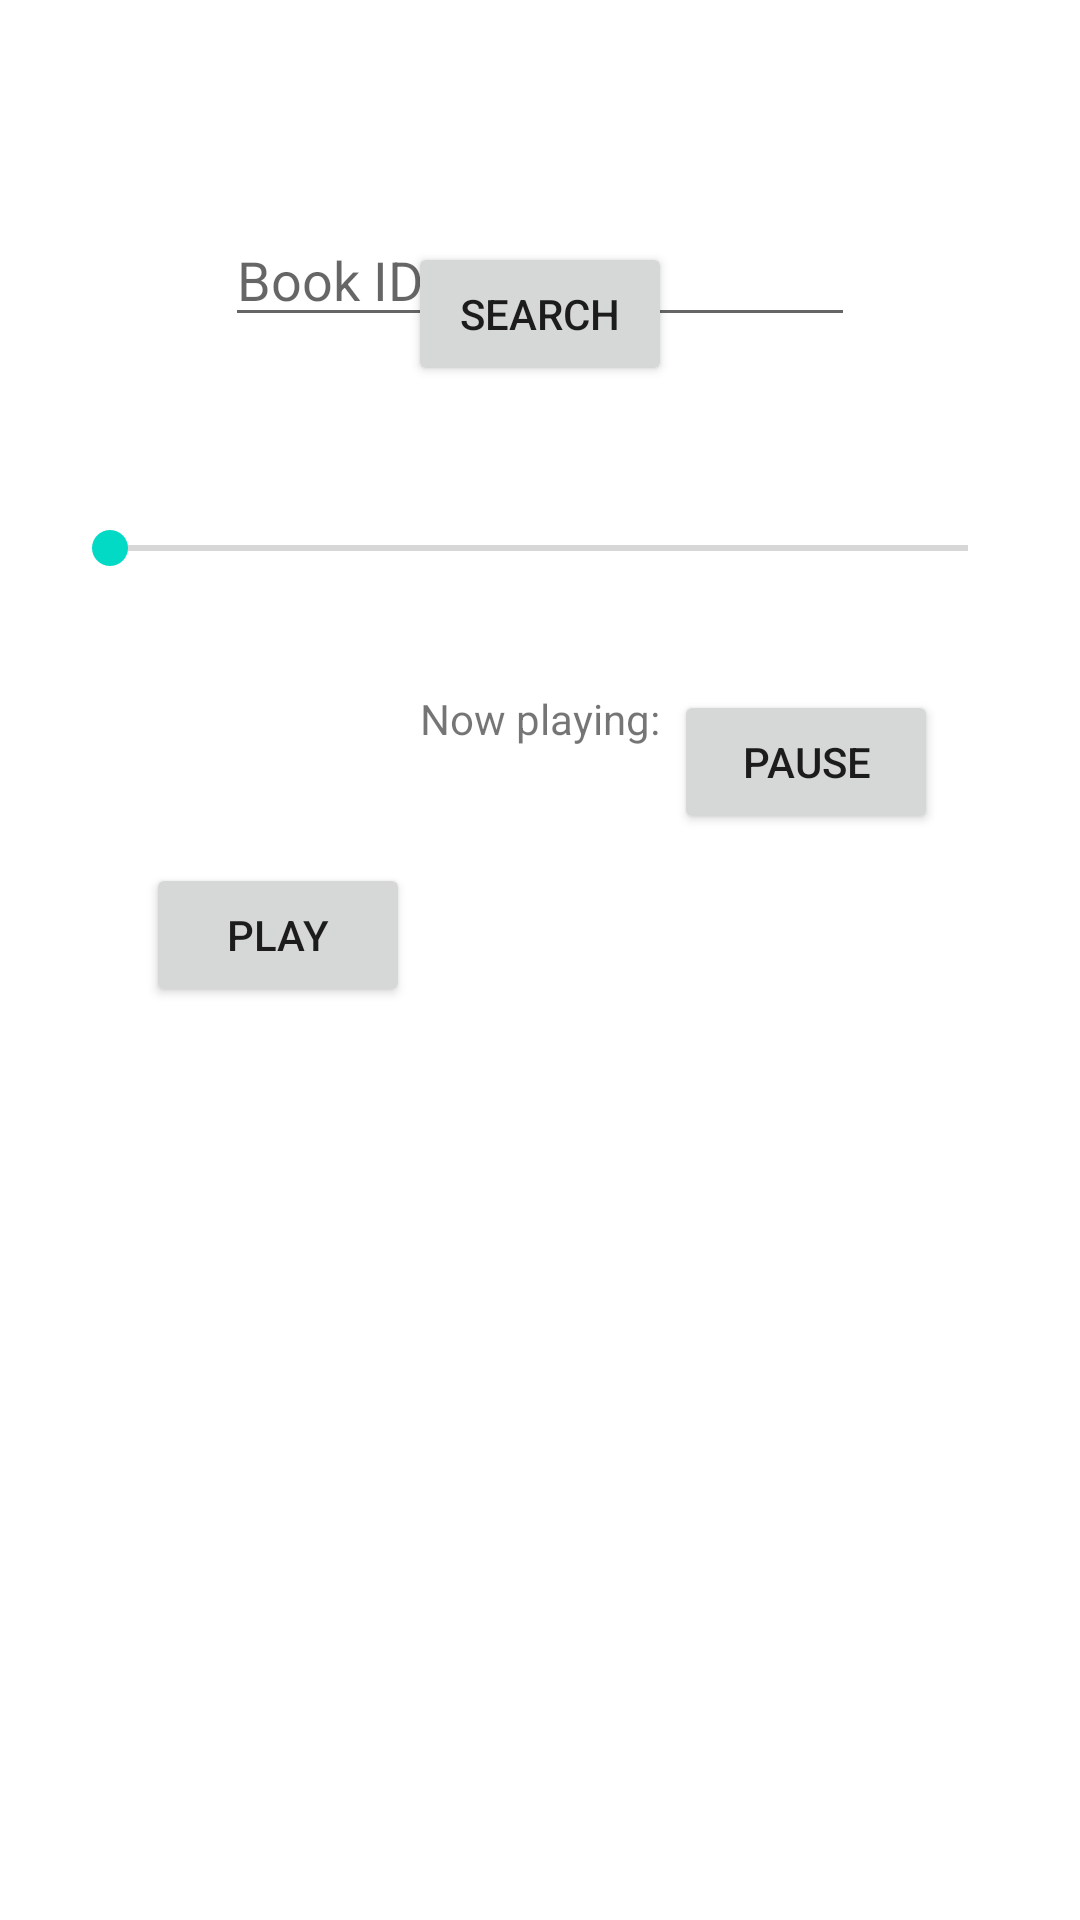

Write the Android layout XML for this screen, with the resource values it uses.
<!-- AndroidManifest.xml: fallback theme Theme.MaterialComponents.DayNight.NoActionBar -->
<!-- res/layout/main.xml -->
<?xml version="1.0" encoding="utf-8"?>
<androidx.constraintlayout.widget.ConstraintLayout xmlns:android="http://schemas.android.com/apk/res/android"
    xmlns:app="http://schemas.android.com/apk/res-auto"
    xmlns:tools="http://schemas.android.com/tools"
    android:layout_width="match_parent"
    android:layout_height="match_parent">

    <SeekBar
        android:id="@+id/seekBar"
        android:layout_width="318dp"
        android:layout_height="30dp"
        android:layout_marginStart="46dp"
        android:layout_marginTop="39dp"
        android:layout_marginEnd="47dp"
        android:layout_marginBottom="11dp"
        app:layout_constraintBottom_toTopOf="@+id/textView"
        app:layout_constraintEnd_toEndOf="parent"
        app:layout_constraintStart_toStartOf="parent"
        app:layout_constraintTop_toBottomOf="@+id/searchButton" />

    <TextView
        android:id="@+id/textView"
        android:layout_width="134dp"
        android:layout_height="40dp"
        android:layout_marginStart="138dp"
        android:layout_marginTop="11dp"
        android:layout_marginEnd="139dp"
        android:layout_marginBottom="28dp"
        android:gravity="center"
        android:text="@string/playing"
        app:layout_constraintBottom_toTopOf="@+id/playButton"
        app:layout_constraintEnd_toEndOf="parent"
        app:layout_constraintStart_toStartOf="parent"
        app:layout_constraintTop_toBottomOf="@+id/seekBar" />

    <EditText
        android:id="@+id/input"
        android:layout_width="wrap_content"
        android:layout_height="wrap_content"
        android:layout_marginStart="101dp"
        android:layout_marginTop="71dp"
        android:layout_marginEnd="101dp"
        android:ems="10"
        android:hint="@string/id"
        android:inputType="textPersonName"
        app:layout_constraintEnd_toEndOf="parent"
        app:layout_constraintStart_toStartOf="parent"
        app:layout_constraintTop_toTopOf="parent" />

    <Button
        android:id="@+id/searchButton"
        android:layout_width="wrap_content"
        android:layout_height="wrap_content"
        android:layout_marginStart="162dp"
        android:layout_marginTop="26dp"
        android:layout_marginEnd="162dp"
        android:text="@string/search"
        app:layout_constraintBottom_toTopOf="@+id/seekBar"
        app:layout_constraintEnd_toEndOf="parent"
        app:layout_constraintStart_toStartOf="parent"
        app:layout_constraintTop_toBottomOf="@+id/input" />

    <Button
        android:id="@+id/playButton"
        android:layout_width="wrap_content"
        android:layout_height="wrap_content"
        android:layout_marginStart="74dp"
        android:layout_marginEnd="88dp"
        android:layout_marginBottom="362dp"
        android:text="@string/play"
        app:layout_constraintBottom_toBottomOf="parent"
        app:layout_constraintEnd_toStartOf="@+id/pauseButton"
        app:layout_constraintHorizontal_bias="0.06"
        app:layout_constraintStart_toStartOf="parent"
        app:layout_constraintTop_toBottomOf="@+id/textView" />

    <Button
        android:id="@+id/pauseButton"
        android:layout_width="wrap_content"
        android:layout_height="wrap_content"
        android:layout_marginTop="30dp"
        android:layout_marginEnd="73dp"
        android:layout_marginBottom="362dp"
        android:text="@string/pause"
        app:layout_constraintBottom_toBottomOf="parent"
        app:layout_constraintEnd_toEndOf="parent"
        app:layout_constraintStart_toEndOf="@+id/playButton"
        app:layout_constraintTop_toBottomOf="@+id/textView"
        app:layout_constraintVertical_bias="1.0" />
</androidx.constraintlayout.widget.ConstraintLayout>
<!-- resources referenced by this layout -->
<resources>
  <string name="id">Book ID</string>
  <string name="pause">Pause</string>
  <string name="play">Play</string>
  <string name="playing">Now playing: </string>
  <string name="search">Search</string>
</resources>
